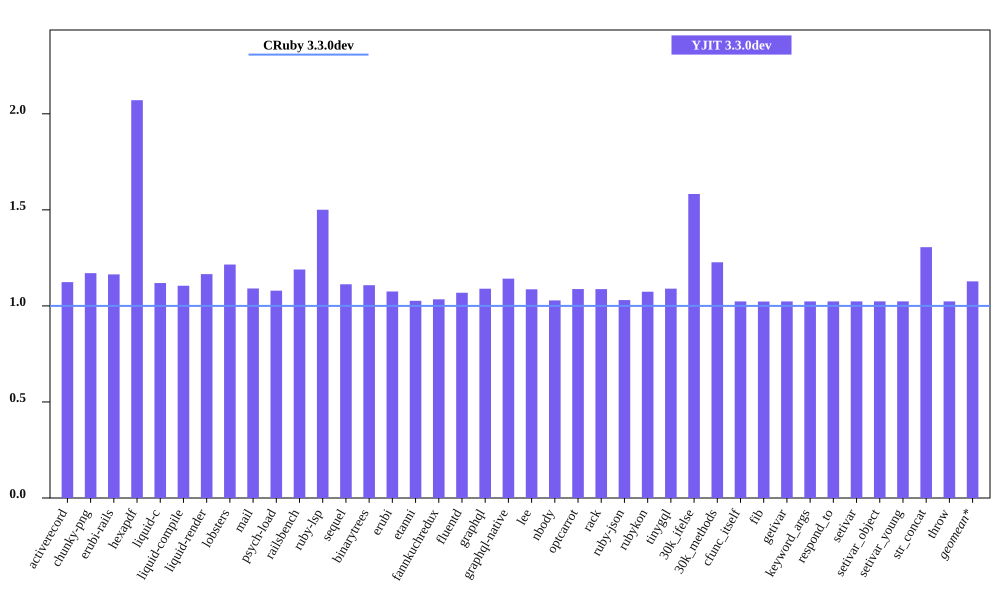

Data behind this chart, as committed beside it:
bench, CRuby 3.3.0dev mem (MiB), YJIT 3.3.0dev mem (MiB), Inline Code, Outlined Code, YJIT Mem overhead
activerecord, 49.33, 55.43, 1, 1
chunky-png, 56.44, 66.06, 1, 1
erubi-rails, 86.37, 100.5, 2, 2
hexapdf, 136.8, 283.4, 2, 2
liquid-c, 35.46, 39.69, 1, 1
liquid-compile, 32.52, 35.93, 1, 1
liquid-render, 33.04, 38.5, 1, 1
lobsters, 281.9, 342.6, 9, 7
mail, 44.23, 48.24, 1, 1
psych-load, 31.62, 34.13, 1, 1
railsbench, 86.87, 103.3, 3, 3
ruby-lsp, 90.21, 135.4, 6, 6
sequel, 36.18, 40.26, 1, 1
binarytrees, 23.48, 26.01, 1, 1
erubi, 28.43, 30.57, 1, 1
etanni, 22, 22.58, 1, 1
fannkuchredux, 19.62, 20.29, 1, 1
fluentd, 597.5, 638.5, 1, 1
graphql, 37.73, 41.11, 1, 1
graphql-native, 35.18, 40.18, 1, 1
lee, 33.03, 35.89, 1, 1
nbody, 19.68, 20.24, 1, 1
optcarrot, 56.77, 61.75, 1, 1
rack, 29.01, 31.54, 1, 1
ruby-json, 20.84, 21.48, 1, 1
rubykon, 44.45, 47.73, 1, 1
tinygql, 27.28, 29.73, 1, 1
30k_ifelse, 61.97, 98.07, 6, 5
30k_methods, 52.54, 64.47, 2, 2
cfunc_itself, 19.77, 20.23, 1, 1
fib, 19.71, 20.16, 1, 1
getivar, 19.84, 20.3, 1, 1
keyword_args, 19.71, 20.17, 1, 1
respond_to, 19.85, 20.31, 1, 1
setivar, 19.84, 20.3, 1, 1
setivar_object, 19.71, 20.18, 1, 1
setivar_young, 19.71, 20.18, 1, 1
str_concat, 45.87, 59.89, 1, 1
throw, 19.84, 20.3, 1, 1
